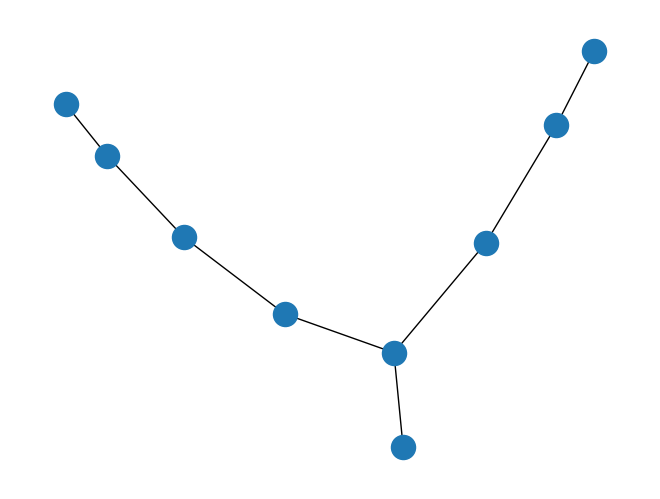

Write Python code to recreate this figure.
import matplotlib.pyplot as plt

import networkx as nx

G=nx.Graph()
Tree=nx.Graph()

G.add_edge(1,2)
G.add_edge(1,8)
G.add_edge(2,3)
G.add_edge(2,8)
G.add_edge(3,4)
G.add_edge(3,8)
G.add_edge(4,7)
G.add_edge(4,9)
G.add_edge(5,6)
G.add_edge(5,7)
G.add_edge(7,8)


def call_friends(G, start, called):
    called.add(start)
    for neighbour in G[start]:
        if neighbour not in called:
            Tree.add_edge(start, neighbour)
            call_friends(G, neighbour, called)

called = set()
call_friends(G, 6, called)
nx.draw_spectral(Tree)
plt.show()
